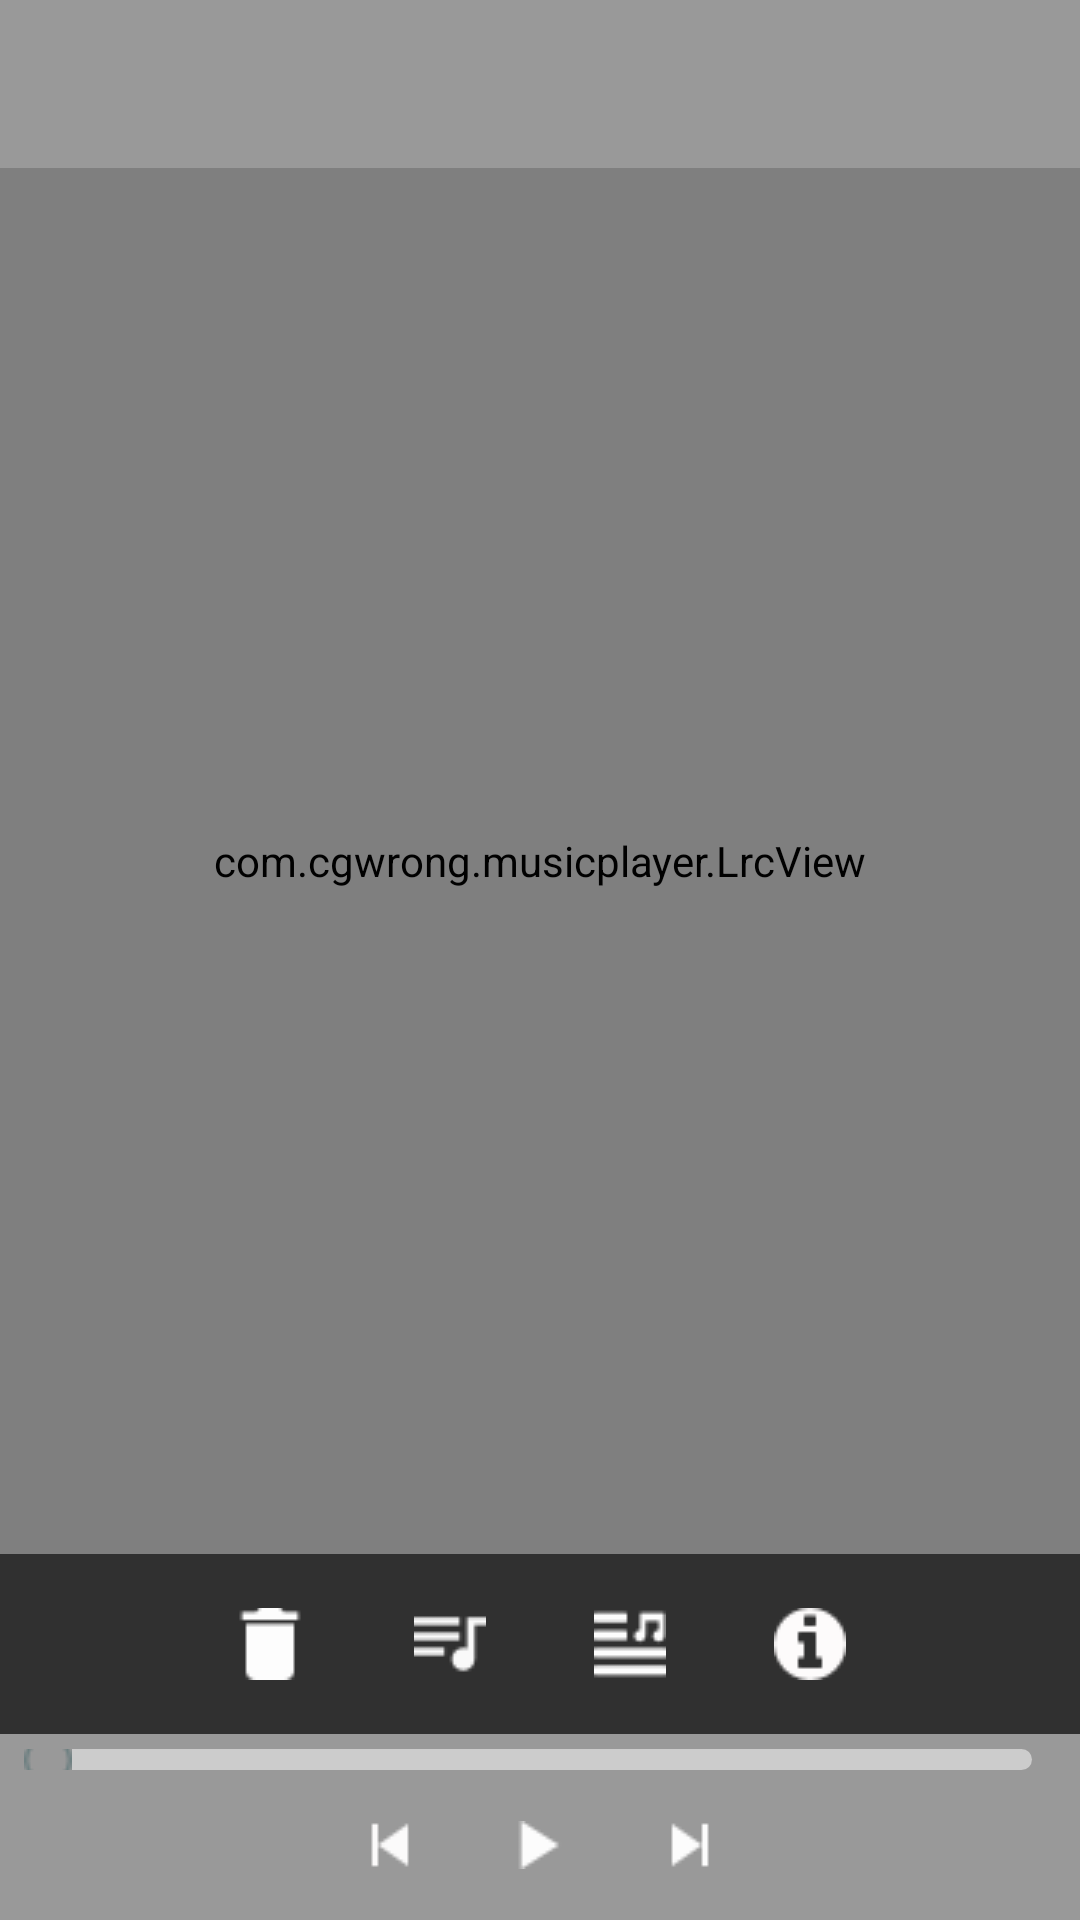

Here is an Android app screen rendered from its layout file. Give the layout XML and the strings, colors and styles it references.
<!-- AndroidManifest.xml: application theme AppTheme -->
<!-- res/layout/activity_detail.xml -->
<?xml version="1.0" encoding="utf-8"?>
<RelativeLayout
    xmlns:android="http://schemas.android.com/apk/res/android"
    android:layout_width="match_parent"
    android:layout_height="match_parent">

    <android.support.v7.widget.Toolbar
        android:id="@+id/detail_toolbar"
        android:layout_width="match_parent"
        android:layout_height="wrap_content"
        android:background="@color/colorPrimaryDark">
    </android.support.v7.widget.Toolbar>

    <com.example.musicplayer.LrcView
        android:layout_width="match_parent"
        android:layout_height="wrap_content"
        android:id="@+id/lrcView"
        android:layout_below="@+id/detail_toolbar"
        android:layout_above="@+id/relativelayout1"
        android:layout_centerHorizontal="true"/>

    <RelativeLayout
        android:layout_width="match_parent"
        android:layout_height="60dp"
        android:id="@+id/relativelayout1"
        android:layout_above="@+id/relativelayout">

        <RelativeLayout
            android:layout_width="wrap_content"
            android:layout_height="match_parent"
            android:layout_centerHorizontal="true">

        <ImageButton
            android:layout_width="60dp"
            android:layout_height="match_parent"
            android:background="@android:color/transparent"
            android:id="@+id/delete"
            android:src="@drawable/delete"
            android:layout_centerVertical="true"
            android:layout_alignParentLeft="true" />

        <ImageButton
            android:layout_width="60dp"
            android:layout_height="match_parent"
            android:background="@android:color/transparent"
            android:id="@+id/add_to_list"
            android:layout_centerVertical="true"
            android:layout_toRightOf="@+id/delete"
            android:src="@drawable/add_to_list"/>

        <ImageButton
            android:layout_width="60dp"
            android:layout_height="match_parent"
            android:background="@android:color/transparent"
            android:id="@+id/search_lrc"
            android:layout_centerVertical="true"
            android:layout_toRightOf="@+id/add_to_list"
            android:src="@drawable/lyric"/>

        <ImageButton
            android:layout_width="60dp"
            android:layout_height="match_parent"
            android:background="@android:color/transparent"
            android:id="@+id/information"
            android:layout_centerVertical="true"
            android:layout_toRightOf="@+id/search_lrc"
            android:src="@drawable/information"/>
        </RelativeLayout>
    </RelativeLayout>

    <RelativeLayout
        android:id="@+id/relativelayout"
        android:layout_width="match_parent"
        android:layout_height="wrap_content"
        android:background="@color/colorPrimaryDark"
        android:layout_alignParentBottom="true">

        <SeekBar
            android:layout_width="match_parent"
            android:layout_height="7dp"
            android:layout_alignParentTop="true"
            android:layout_marginTop="5dp"
            android:id="@+id/datail_play_progress"
            android:progressDrawable="@drawable/seekbar_style"
            android:thumb="@drawable/circle"/>

        <ImageButton
            android:layout_width="50dp"
            android:layout_height="50dp"
            android:id="@+id/datail_next"
            android:src="@drawable/next"
            android:background="@android:color/transparent"
            android:layout_toRightOf="@+id/datail_pause"
            android:layout_below="@+id/datail_play_progress"
            />

        <ImageButton
            android:layout_width="50dp"
            android:layout_height="50dp"
            android:id="@+id/datail_pause"
            android:src="@drawable/play"
            android:background="@android:color/transparent"
            android:clickable="true"
            android:layout_below="@+id/datail_play_progress"
            android:layout_centerHorizontal="true"/>

        <ImageButton
            android:layout_width="50dp"
            android:layout_height="50dp"
            android:id="@+id/datail_previous"
            android:src="@drawable/previous"
            android:background="@android:color/transparent"
            android:layout_toLeftOf="@+id/datail_pause"
            android:layout_below="@+id/datail_play_progress"/>

    </RelativeLayout>

</RelativeLayout>
<!-- resources referenced by this layout -->
<resources>
  <color name="colorPrimaryDark">#999999</color>
  <!-- drawable add_to_list: png bitmap (drawable, 472 bytes) -->
  <!-- drawable circle: png bitmap (drawable, 489 bytes) -->
  <!-- drawable delete: png bitmap (drawable, 431 bytes) -->
  <!-- drawable information: png bitmap (drawable, 642 bytes) -->
  <!-- drawable lyric: png bitmap (drawable, 546 bytes) -->
  <!-- drawable next: png bitmap (drawable, 331 bytes) -->
  <!-- drawable play: png bitmap (drawable, 356 bytes) -->
  <!-- drawable previous: png bitmap (drawable, 349 bytes) -->
  <!-- drawable seekbar_style (drawable) -->
  <?xml version="1.0" encoding="utf-8"?>
  <layer-list xmlns:android="http://schemas.android.com/apk/res/android">
      <item android:id="@android:id/background">
          <shape android:shape="rectangle">
              <corners android:radius="5dp" />
              <solid android:color="#cccccc" />
          </shape>
      </item>
      <item android:id="@android:id/progress">
          <clip>
              <shape android:shape="rectangle">
                  <corners android:radius="5dp" />
                  <solid android:color="#fff" />
              </shape>
          </clip>
      </item>
  
  </layer-list>
  <style name="AppTheme" parent="Theme.AppCompat.NoActionBar">
          
          <item name="colorPrimary">@color/colorPrimary</item>
          <item name="colorPrimaryDark">@color/colorPrimaryDark</item>
          <item name="colorAccent">@color/colorAccent</item>
      </style>
  <color name="colorPrimary">#ffffff</color>
  <color name="colorAccent">#999999</color>
</resources>
